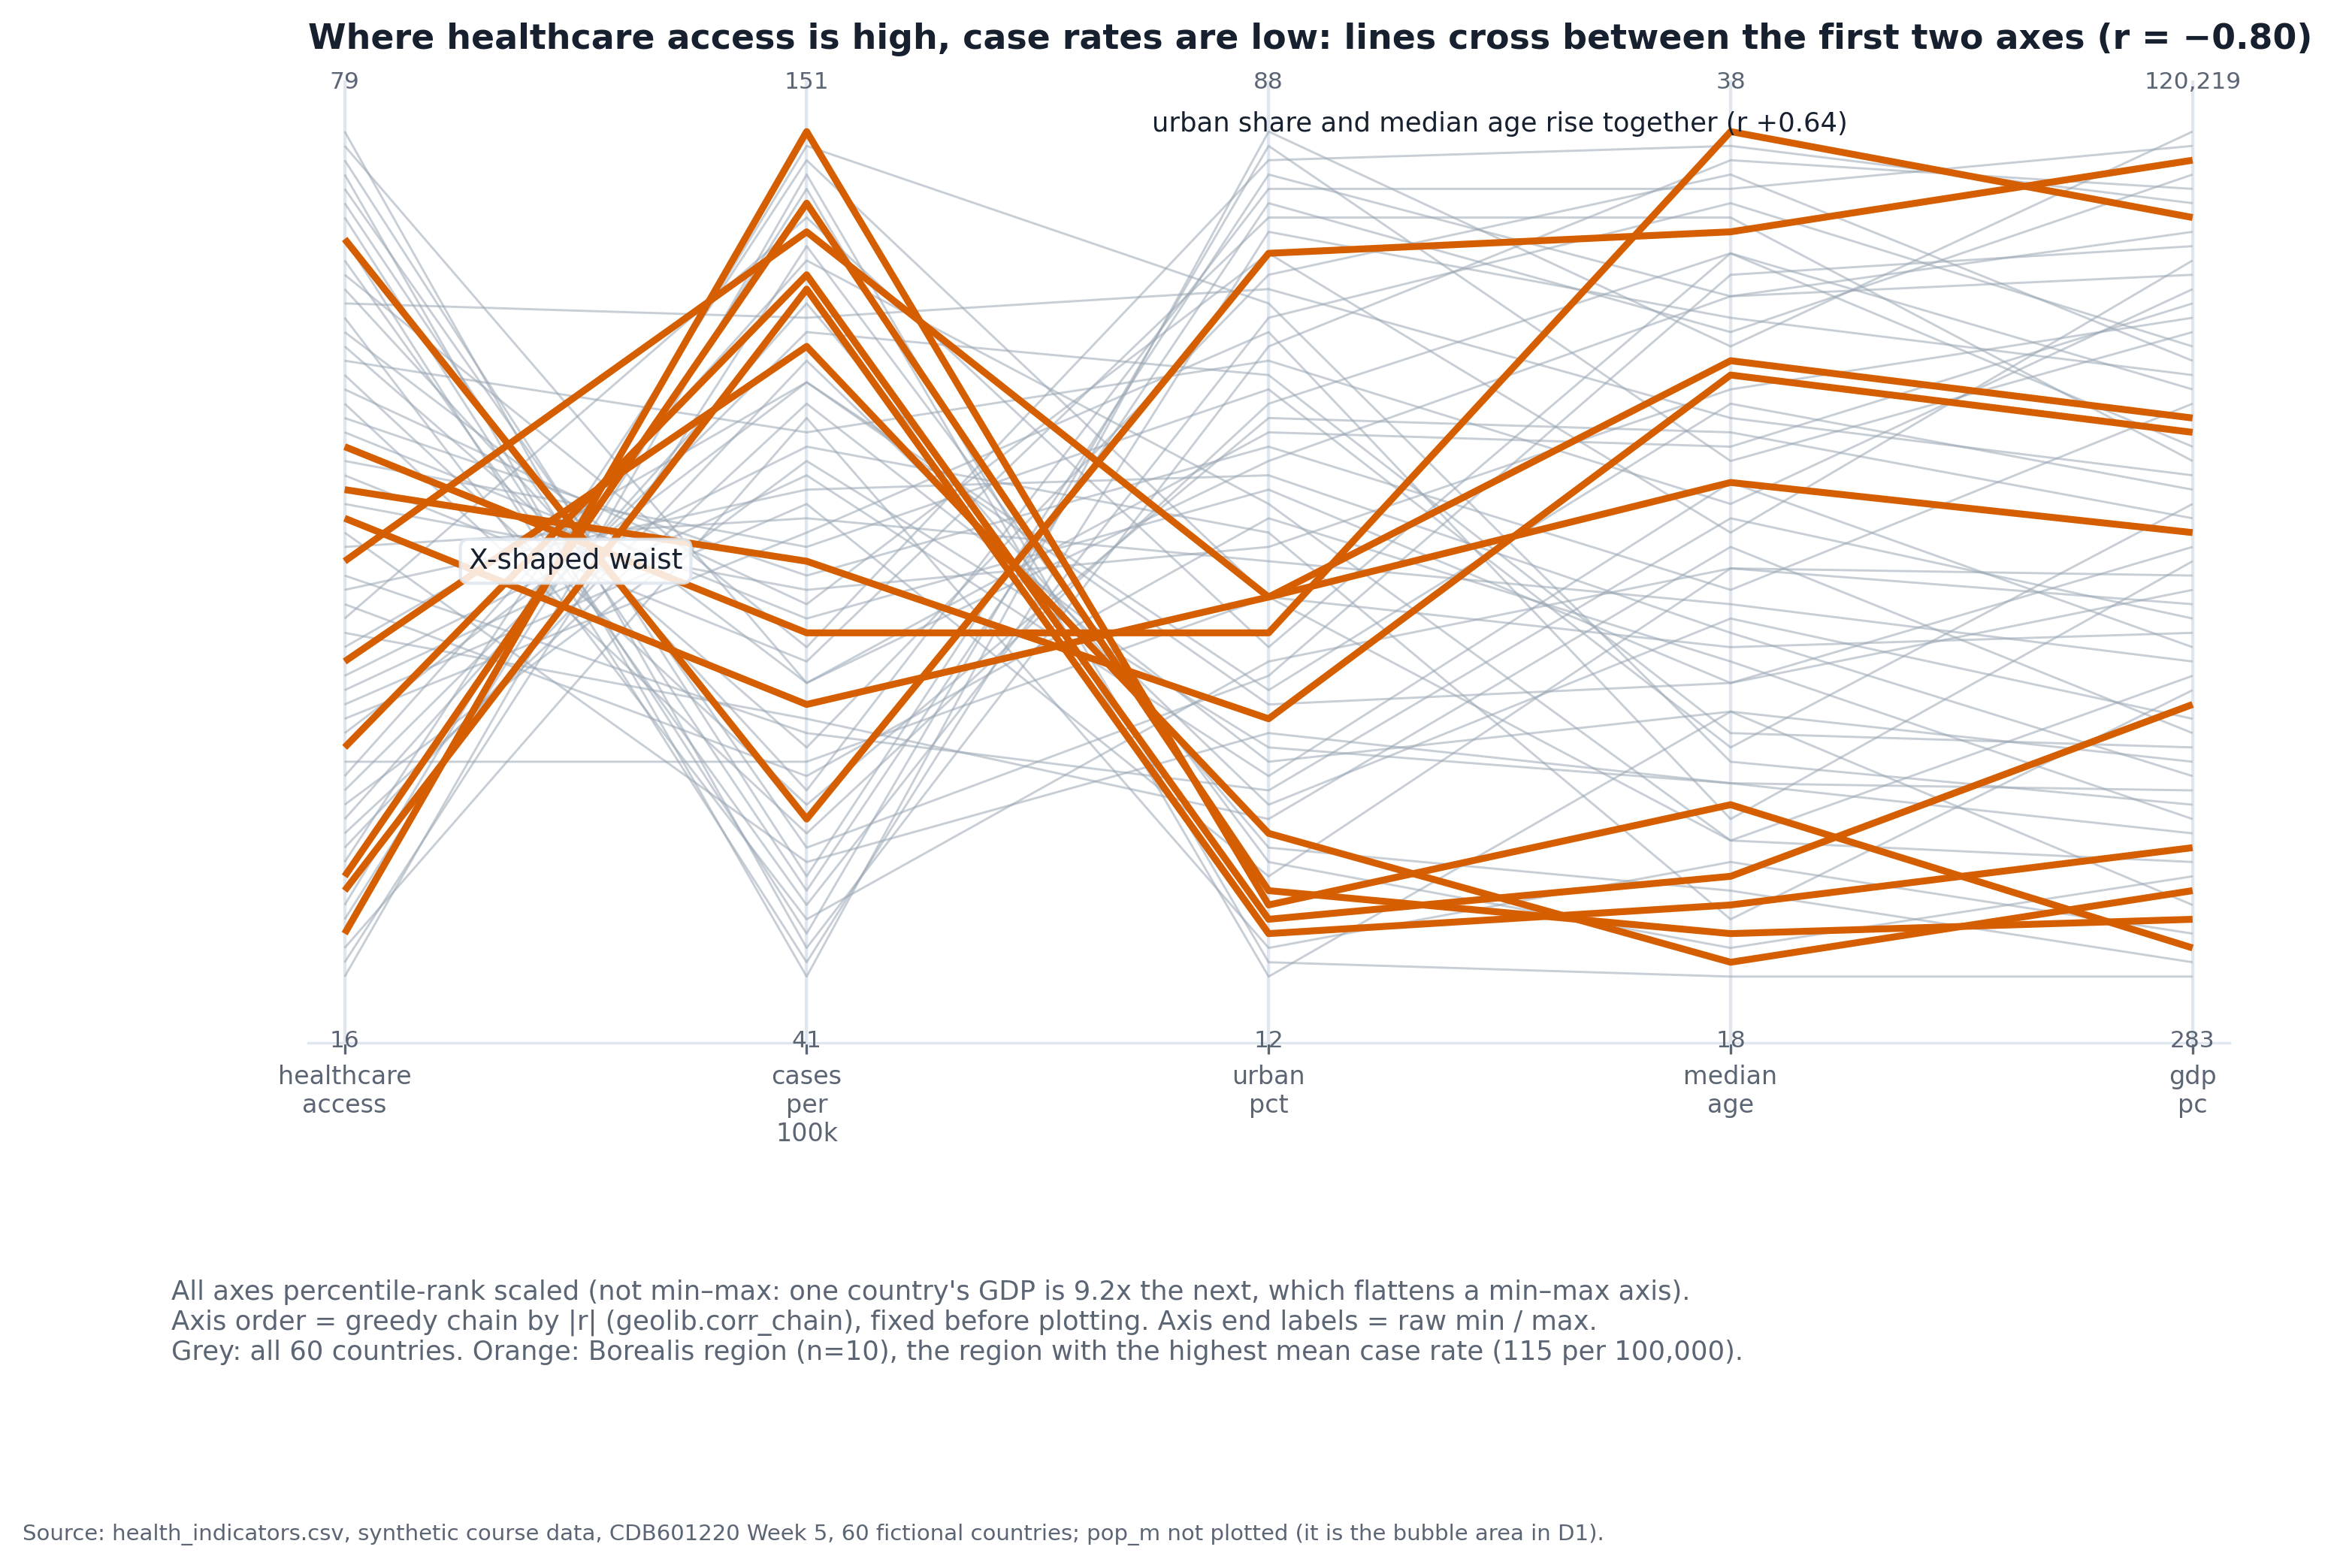

This chart was generated by the following Python code:
"""Week 5 · D2 — parallel coordinates. python3 partD_pcp.py -> partD_pcp.png"""
import os
import matplotlib
matplotlib.use("Agg")
import matplotlib.pyplot as plt
import numpy as np
import pandas as pd

import geolib
from vizlib import PALETTE, style_defaults, save_fig

HERE = os.path.dirname(os.path.abspath(__file__))
style_defaults(); plt.rcParams["axes.titlesize"] = 11
hi = pd.read_csv(os.path.join(HERE, "data", "health_indicators.csv"))
COLS = ["gdp_pc", "healthcare_access", "urban_pct", "median_age", "cases_per_100k"]
HOW = "rank"
order = geolib.corr_chain(hi, COLS)       # computed before looking at the plot
r = hi[COLS].corr()
print("scaling:", HOW, "| axis order (greedy |r| chain):", order)
print("adjacent r:", {f"{a}~{b}": round(float(r.loc[a, b]), 3) for a, b in zip(order, order[1:])})
print(f"r(healthcare_access, cases_per_100k) = {r.loc['healthcare_access', 'cases_per_100k']:+.3f}")
means = hi.groupby("region").cases_per_100k.mean().sort_values(ascending=False)
BRUSH = means.index[0]
print(f"brushed region: {BRUSH} (highest mean cases_per_100k {means.iloc[0]:.1f}, n={int((hi.region == BRUSH).sum())}); rule fixed before plotting")

fig, ax = plt.subplots(figsize=(11, 7))
mask = (hi.region == BRUSH).values
geolib.pcp(ax, hi, order, how=HOW, highlight=mask, lw_hl=2.2)
ax.set_title("Where healthcare access is high, case rates are low: lines cross between the first two axes (r = −0.80)")
fig.subplots_adjust(bottom=0.27)
fig.text(0.07, 0.12, f"All axes percentile-rank scaled (not min–max: one country's GDP is 9.2x the next, which flattens a min–max axis).\n"
         f"Axis order = greedy chain by |r| (geolib.corr_chain), fixed before plotting. Axis end labels = raw min / max.\n"
         f"Grey: all 60 countries. Orange: {BRUSH} region (n={mask.sum()}), the region with the highest mean case rate ({means.iloc[0]:.0f} per 100,000).",
         fontsize=8.5, color=PALETTE["ink_soft"], va="top")
ax.text(0.5, 0.5, "X-shaped waist", ha="center", va="center", fontsize=9, color=PALETTE["ink"],
        bbox=dict(boxstyle="round", fc="white", ec=PALETTE["grid"], alpha=0.85))
ax.text(2.5, 1.0, "urban share and median age rise together (r +0.64)", ha="center", fontsize=8.5, color=PALETTE["ink"])
save_fig(fig, os.path.join(HERE, "partD_pcp.png"),
         note="Source: health_indicators.csv, synthetic course data, CDB601220 Week 5, 60 fictional countries; pop_m not plotted (it is the bubble area in D1).")
plt.close(fig)
print("wrote partD_pcp.png")
